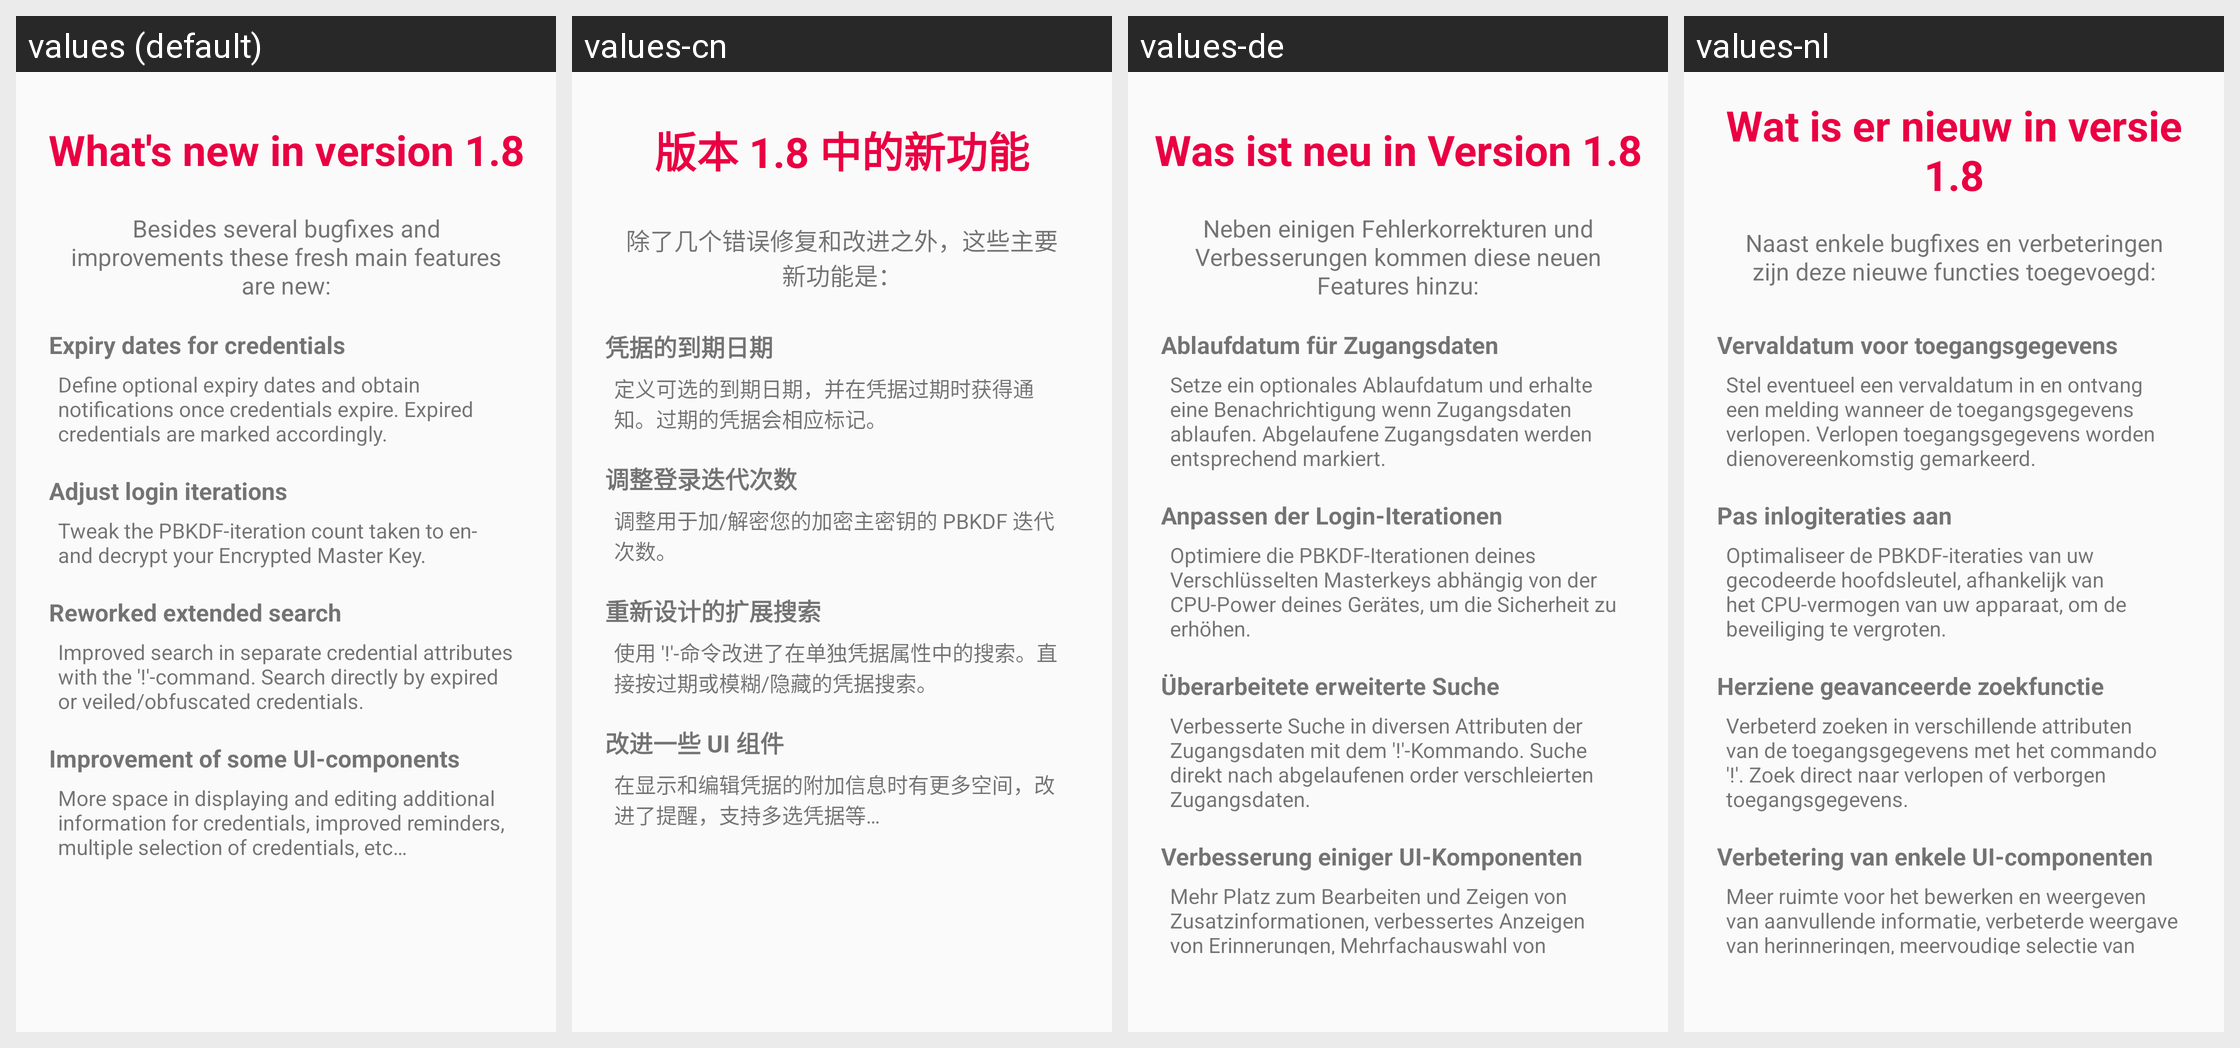

Translations of the strings shown on this Android screen, per locale in the grid:
Android screen res/layout/fragment_whats_new_in_1_8.xml rendered under 4 locales, left to right: values (default), values-cn, values-de, values-nl. Device: Nexus 5 (rendered at 1080×1920; each locale shown at half size, 540×960, under a caption strip naming it); theme Theme.YetAnotherPasswordManager.
Strings drawn on this screen, with the default value and each locale's value (text and hints the layout hard-codes, and strings that could not be matched under every locale, appear in the picture but are not listed):

whats_new_in_1_8
  values: What's new in version 1.8
  values-cn: 版本 1.8 中的新功能
  values-de: Was ist neu in Version 1.8
  values-nl: Wat is er nieuw in versie 1.8

whats_new_subtext
  values: Besides several bugfixes and improvements these fresh main features are new:
  values-cn: 除了几个错误修复和改进之外，这些主要新功能是：
  values-de: Neben einigen Fehlerkorrekturen und Verbesserungen kommen diese neuen Features hinzu:
  values-nl: Naast enkele bugfixes en verbeteringen zijn deze nieuwe functies toegevoegd:

whats_new_in_1_8_bullet_1_head
  values: Expiry dates for credentials
  values-cn: 凭据的到期日期
  values-de: Ablaufdatum für Zugangsdaten
  values-nl: Vervaldatum voor toegangsgegevens

whats_new_in_1_8_bullet_1_text
  values: Define optional expiry dates and obtain notifications once credentials expire. Expired credentials are marked accordingly.
  values-cn: 定义可选的到期日期，并在凭据过期时获得通知。过期的凭据会相应标记。
  values-de: Setze ein optionales Ablaufdatum und erhalte eine Benachrichtigung wenn Zugangsdaten ablaufen. Abgelaufene Zugangsdaten werden entsprechend markiert.
  values-nl: Stel eventueel een vervaldatum in en ontvang een melding wanneer de toegangsgegevens verlopen. Verlopen toegangsgegevens worden dienovereenkomstig gemarkeerd.

whats_new_in_1_8_bullet_2_head
  values: Adjust login iterations
  values-cn: 调整登录迭代次数
  values-de: Anpassen der Login-Iterationen
  values-nl: Pas inlogiteraties aan

whats_new_in_1_8_bullet_2_text
  values: Tweak the PBKDF-iteration count taken to en- and decrypt your Encrypted Master Key.
  values-cn: 调整用于加/解密您的加密主密钥的 PBKDF 迭代次数。
  values-de: Optimiere die PBKDF-Iterationen deines Verschlüsselten Masterkeys abhängig von der CPU-Power deines Gerätes, um die Sicherheit zu erhöhen.
  values-nl: Optimaliseer de PBKDF-iteraties van uw gecodeerde hoofdsleutel, afhankelijk van het CPU-vermogen van uw apparaat, om de beveiliging te vergroten.

whats_new_in_1_8_bullet_3_head
  values: Reworked extended search
  values-cn: 重新设计的扩展搜索
  values-de: Überarbeitete erweiterte Suche
  values-nl: Herziene geavanceerde zoekfunctie

whats_new_in_1_8_bullet_3_text
  values: Improved search in separate credential attributes with the '!'-command. Search directly by expired or veiled/obfuscated credentials.
  values-cn: 使用 '!'-命令改进了在单独凭据属性中的搜索。直接按过期或模糊/隐藏的凭据搜索。
  values-de: Verbesserte Suche in diversen Attributen der Zugangsdaten mit dem '!'-Kommando. Suche direkt nach abgelaufenen order verschleierten Zugangsdaten.
  values-nl: Verbeterd zoeken in verschillende attributen van de toegangsgegevens met het commando '!'. Zoek direct naar verlopen of verborgen toegangsgegevens.

whats_new_in_1_8_bullet_4_head
  values: Improvement of some UI-components
  values-cn: 改进一些 UI 组件
  values-de: Verbesserung einiger UI-Komponenten
  values-nl: Verbetering van enkele UI-componenten

whats_new_in_1_8_bullet_4_text
  values: More space in displaying and editing additional information for credentials, improved reminders, multiple selection of credentials, etc…
  values-cn: 在显示和编辑凭据的附加信息时有更多空间，改进了提醒，支持多选凭据等…
  values-de: Mehr Platz zum Bearbeiten und Zeigen von Zusatzinformationen, verbessertes Anzeigen von Erinnerungen, Mehrfachauswahl von Zugangsdaten, u.v.m.
  values-nl: Meer ruimte voor het bewerken en weergeven van aanvullende informatie, verbeterde weergave van herinneringen, meervoudige selectie van toegangsgegevens en nog veel meer.
